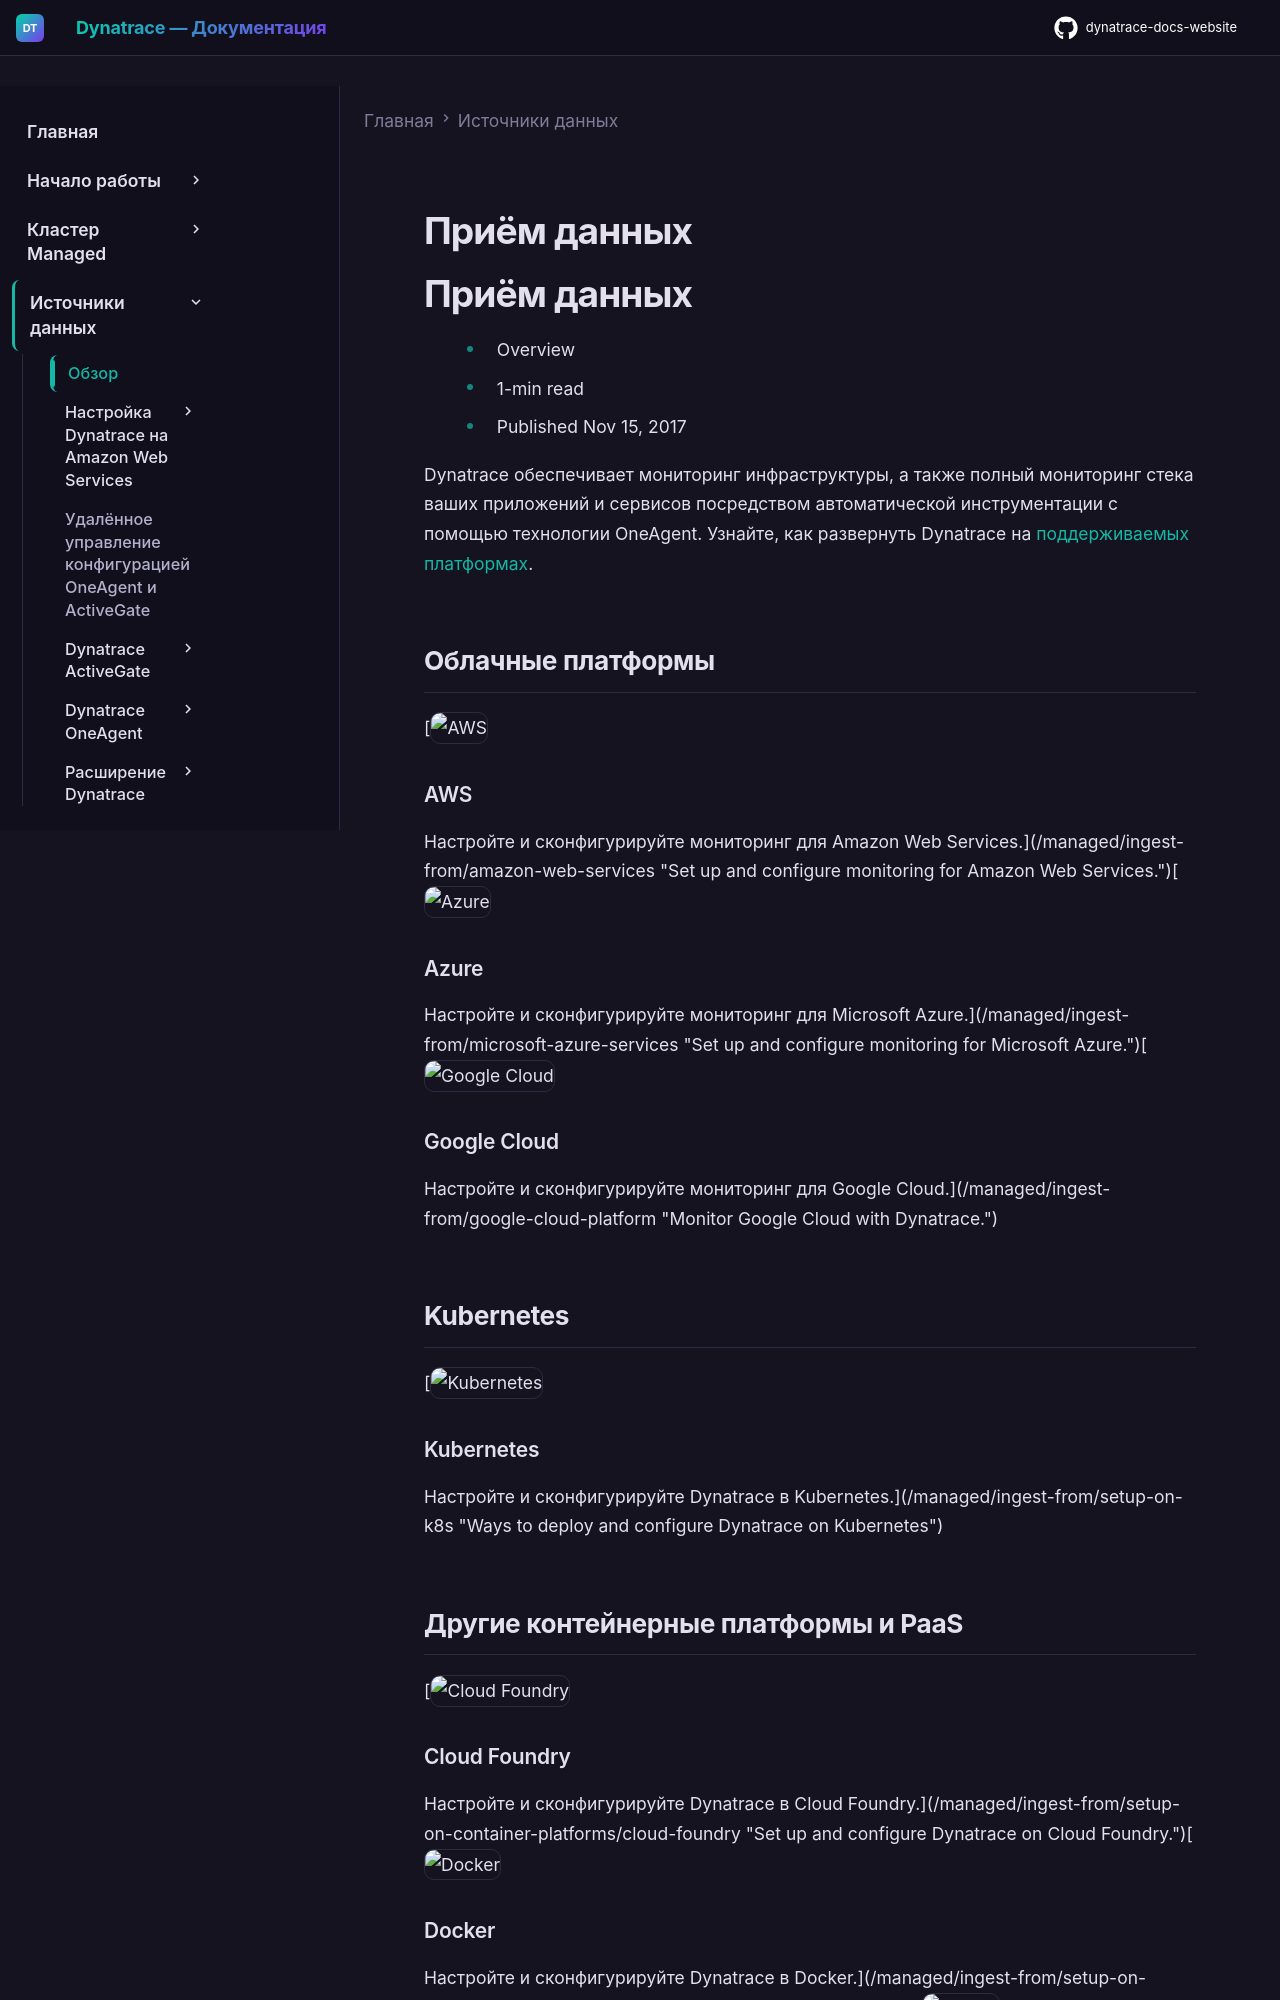

repository: Yerkebulan-Ardabayev/dynatrace-docs-website · page: managed-ru/ingest-from/index.html · generator: mkdocs

---
title: Приём данных
source: https://docs.dynatrace.com/managed/ingest-from
scraped: 2026-05-12T11:09:35.651088
---

# Приём данных

# Приём данных

* Overview
* 1-min read
* Published Nov 15, 2017

Dynatrace обеспечивает мониторинг инфраструктуры, а также полный мониторинг стека ваших приложений и сервисов посредством автоматической инструментации с помощью технологии OneAgent. Узнайте, как развернуть Dynatrace на [поддерживаемых платформах](/managed/ingest-from/technology-support "Find technical details related to Dynatrace support for specific platforms and development frameworks.").

## Облачные платформы

[![AWS](https://dt-cdn.net/images/aws-512-eed109b7f1.png "AWS")

### AWS

Настройте и сконфигурируйте мониторинг для Amazon Web Services.](/managed/ingest-from/amazon-web-services "Set up and configure monitoring for Amazon Web Services.")[![Azure](https://dt-cdn.net/images/azure-512-a93a37d351.png "Azure")

### Azure

Настройте и сконфигурируйте мониторинг для Microsoft Azure.](/managed/ingest-from/microsoft-azure-services "Set up and configure monitoring for Microsoft Azure.")[![Google Cloud](https://dt-cdn.net/images/gcp-512-db85a455ae.webp "Google Cloud")

### Google Cloud

Настройте и сконфигурируйте мониторинг для Google Cloud.](/managed/ingest-from/google-cloud-platform "Monitor Google Cloud with Dynatrace.")

## Kubernetes

[![Kubernetes](https://dt-cdn.net/images/kubernetes-512-90e7075764.png "Kubernetes")

### Kubernetes

Настройте и сконфигурируйте Dynatrace в Kubernetes.](/managed/ingest-from/setup-on-k8s "Ways to deploy and configure Dynatrace on Kubernetes")

## Другие контейнерные платформы и PaaS

[![Cloud Foundry](https://dt-cdn.net/images/cloud-foundry-512-d7620ed0ba.png "Cloud Foundry")

### Cloud Foundry

Настройте и сконфигурируйте Dynatrace в Cloud Foundry.](/managed/ingest-from/setup-on-container-platforms/cloud-foundry "Set up and configure Dynatrace on Cloud Foundry.")[![Docker](https://dt-cdn.net/images/docker-512-0c0977826e.webp "Docker")

### Docker

Настройте и сконфигурируйте Dynatrace в Docker.](/managed/ingest-from/setup-on-container-platforms/docker "Deploy OneAgent on Docker.")[![Heroku](https://dt-cdn.net/images/heroku-512-984aa81b41.webp "Heroku")

### Heroku

Разверните OneAgent для мониторинга приложений, работающих на Heroku.](/managed/ingest-from/setup-on-container-platforms/heroku "Install OneAgent to monitor applications running on Heroku.")[![Mesos](https://dt-cdn.net/images/mesos-512-0c28279189.webp "Mesos")
